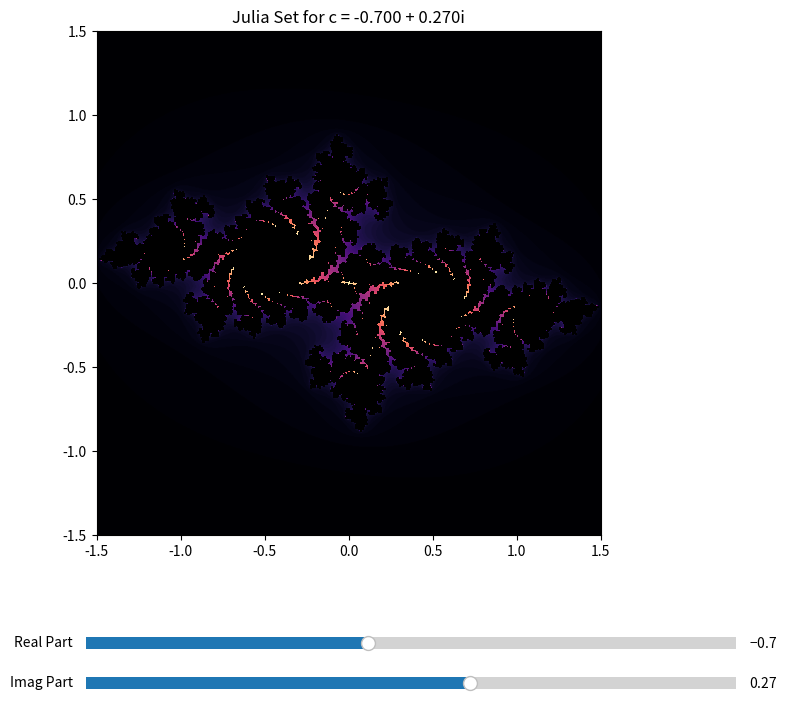

Python code for this plot:
import numpy as np
import matplotlib.pyplot as plt
from matplotlib.widgets import Slider

def generate_julia_grid(h, w, c, max_iter=100, x_min=-1.5, x_max=1.5, y_min=-1.5, y_max=1.5):
    """
    Generates a Julia Set for a specific constant c.
    Notice the difference: Here 'c' is constant, and 'z' (the grid) varies.
    """
    y, x = np.ogrid[y_min:y_max:h*1j, x_min:x_max:w*1j]
    z = x + y*1j
    divtime = max_iter + np.zeros(z.shape, dtype=int)

    for i in range(max_iter):
        z = z**2 + c  # c is FIXED for the whole image!
        diverge = z*np.conj(z) > 4
        div_now = diverge & (divtime == max_iter)
        divtime[div_now] = i
        z[diverge] = 0

    return divtime

if __name__ == "__main__":
    print("Generating Julia Set Explorer...")
    
    # 1. Define resolution
    h, w = 800, 800
    
    # 2. Start with a famous Julia Set value
    c_init = complex(-0.7, 0.27015)

    # 3. Create Plot
    fig, ax = plt.subplots(figsize=(10, 8))
    plt.subplots_adjust(bottom=0.25) # Make room for sliders
    
    img_data = generate_julia_grid(h, w, c_init)
    
    masked_set = np.ma.masked_where(img_data == 100, img_data)
    cmap = plt.cm.magma
    cmap.set_bad(color='black')
    
    im = ax.imshow(masked_set, cmap=cmap, extent=[-1.5, 1.5, -1.5, 1.5], origin='lower')
    ax.set_title(f"Julia Set for c = {c_init.real:.3f} + {c_init.imag:.3f}i")
    
    # 4. Add Sliders
    ax_real = plt.axes([0.25, 0.1, 0.65, 0.03])
    ax_imag = plt.axes([0.25, 0.05, 0.65, 0.03])
    
    slider_real = Slider(ax_real, 'Real Part', -2.0, 1.0, valinit=c_init.real)
    slider_imag = Slider(ax_imag, 'Imag Part', -1.5, 1.5, valinit=c_init.imag)
    
    def update(val):
        """Update the plot when sliders change."""
        c_new = complex(slider_real.val, slider_imag.val)
        
        # Re-calc image
        new_data = generate_julia_grid(h, w, c_new)
        
        # Update display
        masked_new = np.ma.masked_where(new_data == 100, new_data)
        im.set_data(masked_new)
        ax.set_title(f"Julia Set for c = {c_new.real:.3f} + {c_new.imag:.3f}i")
        fig.canvas.draw_idle()

    slider_real.on_changed(update)
    slider_imag.on_changed(update)
    
    print("Done! Use the sliders to morph the fractal.")
    plt.show()
